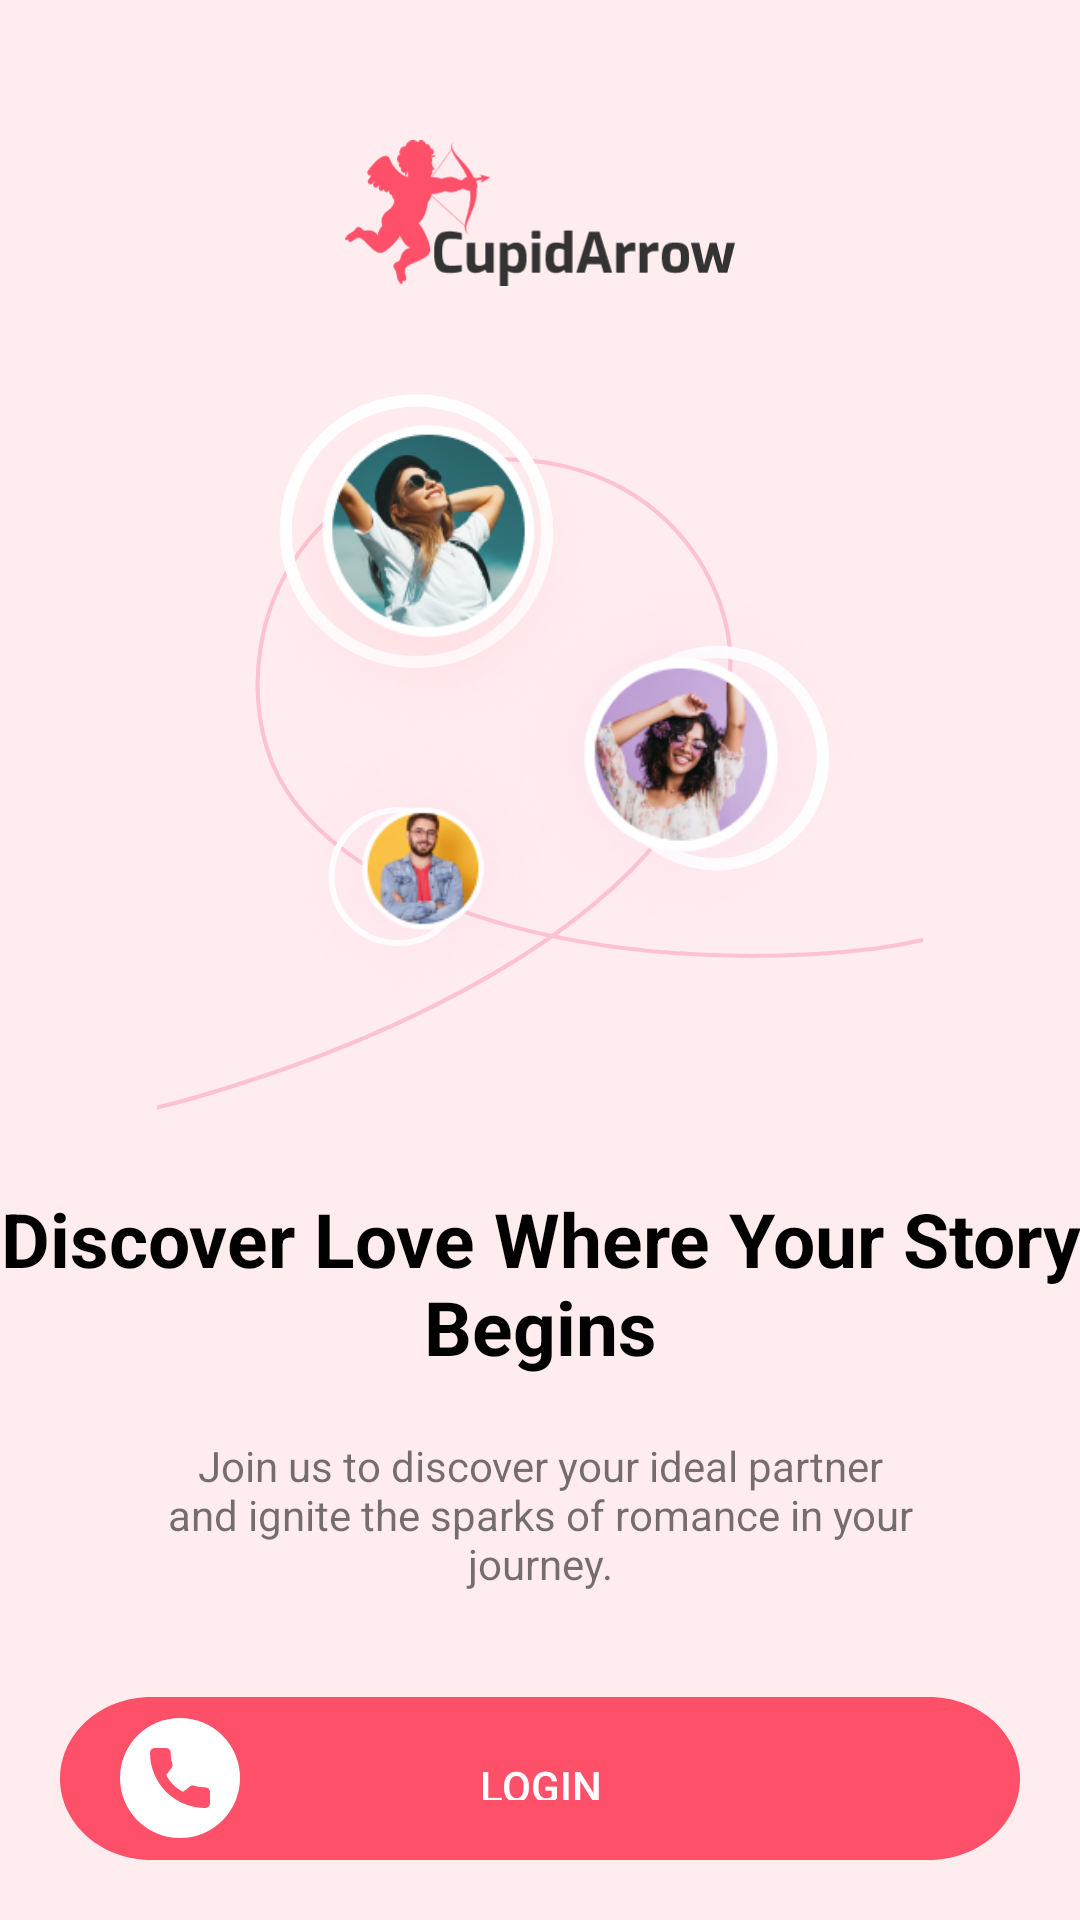

Android layout source for this screen:
<!-- AndroidManifest.xml: application theme Theme.Dating_App_Lucky -->
<!-- res/layout/activity_on_boarding_page.xml -->
<?xml version="1.0" encoding="utf-8"?>
<RelativeLayout xmlns:android="http://schemas.android.com/apk/res/android"
    xmlns:app="http://schemas.android.com/apk/res-auto"
    xmlns:tools="http://schemas.android.com/tools"
    android:layout_width="match_parent"
    android:layout_height="match_parent"
    tools:context=".OnBoarding_Page"
    android:background="#FFECEF">

    <ImageView
        android:id="@+id/img_logo"
        android:layout_width="150dp"
        android:layout_height="wrap_content"
        android:src="@drawable/app_logo"
        android:padding="10dp"
        android:layout_marginTop="20dp"
        android:layout_centerHorizontal="true"
        />
    <androidx.constraintlayout.widget.ConstraintLayout
        android:id="@+id/center_people"
        android:layout_width="match_parent"
        android:layout_height="wrap_content"
        android:layout_below="@+id/img_logo">

        <ImageView
            android:id="@+id/imageViewMaskGroup"
            android:layout_width="0dp"
            android:layout_height="250dp"
            android:layout_marginTop="4dp"
            android:src="@drawable/mask_group"
            app:layout_constraintHorizontal_bias="1.0"
            app:layout_constraintLeft_toLeftOf="parent"
            app:layout_constraintRight_toRightOf="parent"
            app:layout_constraintTop_toTopOf="parent" />

        <ImageView
            android:id="@+id/imageViewLogo2"
            android:layout_width="100dp"
            android:layout_height="119dp"
            android:layout_marginTop="104dp"
            android:src="@drawable/peron_logo_2"
            app:layout_constraintEnd_toEndOf="parent"
            app:layout_constraintHorizontal_bias="0.35"
            app:layout_constraintStart_toStartOf="parent"
            app:layout_constraintTop_toTopOf="@id/imageViewMaskGroup" />

        <ImageView
            android:id="@+id/imageViewLogo1"
            android:layout_width="123dp"
            android:layout_height="123dp"
            android:src="@drawable/peron_logo_1"
            app:layout_constraintEnd_toEndOf="parent"
            app:layout_constraintHorizontal_bias="0.343"
            app:layout_constraintStart_toStartOf="parent"
            app:layout_constraintTop_toTopOf="@id/imageViewMaskGroup" />

        <ImageView
            android:id="@+id/imageViewLogo3"
            android:layout_width="123dp"
            android:layout_height="123dp"
            android:layout_marginTop="64dp"
            android:src="@drawable/peron_logo_3"
            app:layout_constraintEnd_toEndOf="parent"
            app:layout_constraintHorizontal_bias="0.694"
            app:layout_constraintStart_toStartOf="parent"
            app:layout_constraintTop_toTopOf="@id/imageViewMaskGroup" />

    </androidx.constraintlayout.widget.ConstraintLayout>


    <TextView
    android:id="@+id/text_discover"
    android:layout_width="match_parent"
    android:layout_height="wrap_content"
    android:text="Discover Love Where Your Story Begins"
    android:textSize="25dp"
    android:textColor="@color/black"
        android:layout_marginTop="20dp"
    android:textStyle="bold"
    android:textAlignment="center"
    android:layout_below="@id/center_people"
    />

    <TextView
        android:id="@+id/text_subtext"
        android:layout_width="match_parent"
        android:layout_height="wrap_content"
        android:padding="15dp"
        android:layout_marginRight="35dp"
        android:layout_marginLeft="35dp"
        android:layout_marginTop="5dp"
        android:text="Join us to discover your ideal partner and ignite the sparks of romance in your journey."
        android:textAlignment="center"
        android:layout_below="@id/text_discover"
        />

    <Button
        android:id="@+id/login_btn"
        android:layout_width="match_parent"
        android:layout_height="wrap_content"
        android:layout_below="@id/text_subtext"
        android:padding="20dp"
        android:layout_margin="20dp"
        android:layout_marginTop="20dp"
        android:background="@drawable/btn_view"
        android:text="Login"
        android:textColor="@color/white"
        />
    <TextView
        android:layout_width="match_parent"
        android:layout_height="wrap_content"
        android:text="Dont Have an account? Sign Up"
        android:layout_marginTop="20dp"
        android:layout_below="@id/login_btn"
        android:layout_centerHorizontal="true"
        android:gravity="center"
        />




</RelativeLayout>
<!-- resources referenced by this layout -->
<resources>
  <!-- drawable btn_view (drawable) -->
  <?xml version="1.0" encoding="utf-8"?>
  <layer-list xmlns:android="http://schemas.android.com/apk/res/android">
      <item>
          <vector
              xmlns:android="http://schemas.android.com/apk/res/android"
              android:width="295dp"
              android:height="56dp"
              android:viewportWidth="295"
              android:viewportHeight="56">
              <group>
                  <clip-path
                      android:pathData="M28 0H267C282.464 0 295 12.536 295 28C295 43.464 282.464 56 267 56H28C12.536 56 0 43.464 0 28C0 12.536 12.536 0 28 0Z" />
                  <path
                      android:pathData="M0 0V56H295V0"
                      android:fillColor="#FF5069" />
              </group>
          </vector>
      </item>
      
      <item
          android:width="40dp"
      android:height="40dp"
      android:drawable="@drawable/white_circle"
      android:gravity="center_vertical"
      android:left="20dp"
      />
      
      <item android:drawable="@drawable/phone_img"
          android:gravity="center_vertical|left"
          android:left="30dp"
          android:width="20dp"
          android:height="20dp"
      />
  </layer-list>
  <!-- drawable mask_group (drawable) -->
  <vector xmlns:android="http://schemas.android.com/apk/res/android"
      android:width="375dp"
      android:height="367dp"
      android:viewportWidth="375"
      android:viewportHeight="367">
    <group>
      <clip-path
          android:pathData="M0,0h375v367h-375z"/>
      <path
          android:pathData="M556.64,157.14C556.64,157.14 462.38,265.99 351.06,279.26C220.85,294.78 77.29,258.8 53.78,181.15C35.29,120.09 73.01,34.72 176.54,40C249.35,43.7 283.18,102.46 280.56,143.37C270.93,293.95 0,357 0,357"
          android:strokeAlpha="0.25"
          android:strokeWidth="2"
          android:fillColor="#00000000"
          android:strokeColor="#F64775"
          android:fillAlpha="0.25"/>
      <path
          android:pathData="M274,186m55,0a55,55 0,1 0,-110 0a55,55 0,1 0,110 0"
          />
      <path
          android:pathData="M274,186m52,0a52,52 0,1 0,-104 0a52,52 0,1 0,104 0"
          android:strokeWidth="6"
          android:fillColor="#00000000"
          android:strokeColor="#ffffff"/>
      <path
          android:pathData="M118,244m34,0a34,34 0,1 0,-68 0a34,34 0,1 0,68 0"
          />
      <path
          android:pathData="M118,244m32.5,0a32.5,32.5 0,1 0,-65 0a32.5,32.5 0,1 0,65 0"
          android:strokeWidth="3"
          android:fillColor="#00000000"
          android:strokeColor="#ffffff"/>
      <path
          android:pathData="M127,75m67,0a67,67 0,1 0,-134 0a67,67 0,1 0,134 0"
          />
      <path
          android:pathData="M127,75m64,0a64,64 0,1 0,-128 0a64,64 0,1 0,128 0"
          android:strokeWidth="6"
          android:fillColor="#00000000"
          android:strokeColor="#ffffff"/>
    </group>
  </vector>
  <style name="Theme.Dating_App_Lucky" parent="Base.Theme.Dating_App_Lucky" />
  <!-- drawable white_circle (drawable) -->
  <?xml version="1.0" encoding="utf-8"?>
  <shape xmlns:android="http://schemas.android.com/apk/res/android"
      android:shape="oval">
      <solid android:color="#FFFFFF"/> 
      <size
          android:width="24dp"
          android:height="24dp"/>
  </shape>
  <!-- drawable phone_img (drawable) -->
  <vector xmlns:android="http://schemas.android.com/apk/res/android"
      android:width="22dp"
      android:height="22dp"
      android:viewportWidth="22"
      android:viewportHeight="22">
    <path
        android:pathData="M20.235,14.441C18.888,14.441 17.565,14.23 16.312,13.816C15.698,13.606 14.943,13.798 14.568,14.183L12.094,16.051C9.226,14.519 7.459,12.753 5.948,9.906L7.761,7.496C8.231,7.026 8.4,6.339 8.198,5.695C7.782,4.435 7.571,3.113 7.571,1.765C7.571,0.792 6.779,0 5.806,0H1.765C0.792,0 0,0.792 0,1.765C0,12.923 9.077,22 20.235,22C21.208,22 22,21.208 22,20.235V16.206C22,15.232 21.208,14.441 20.235,14.441Z"
        android:fillColor="#FF5069"/>
  </vector>
  <style name="Base.Theme.Dating_App_Lucky" parent="Theme.AppCompat.Light.NoActionBar">
          
          
      </style>
  <!-- not gathered from this repository: default colours our renderer supplied (Android Studio template values) -->
  <color name="black">#FF000000</color>
  <color name="white">#FFFFFFFF</color>
</resources>
